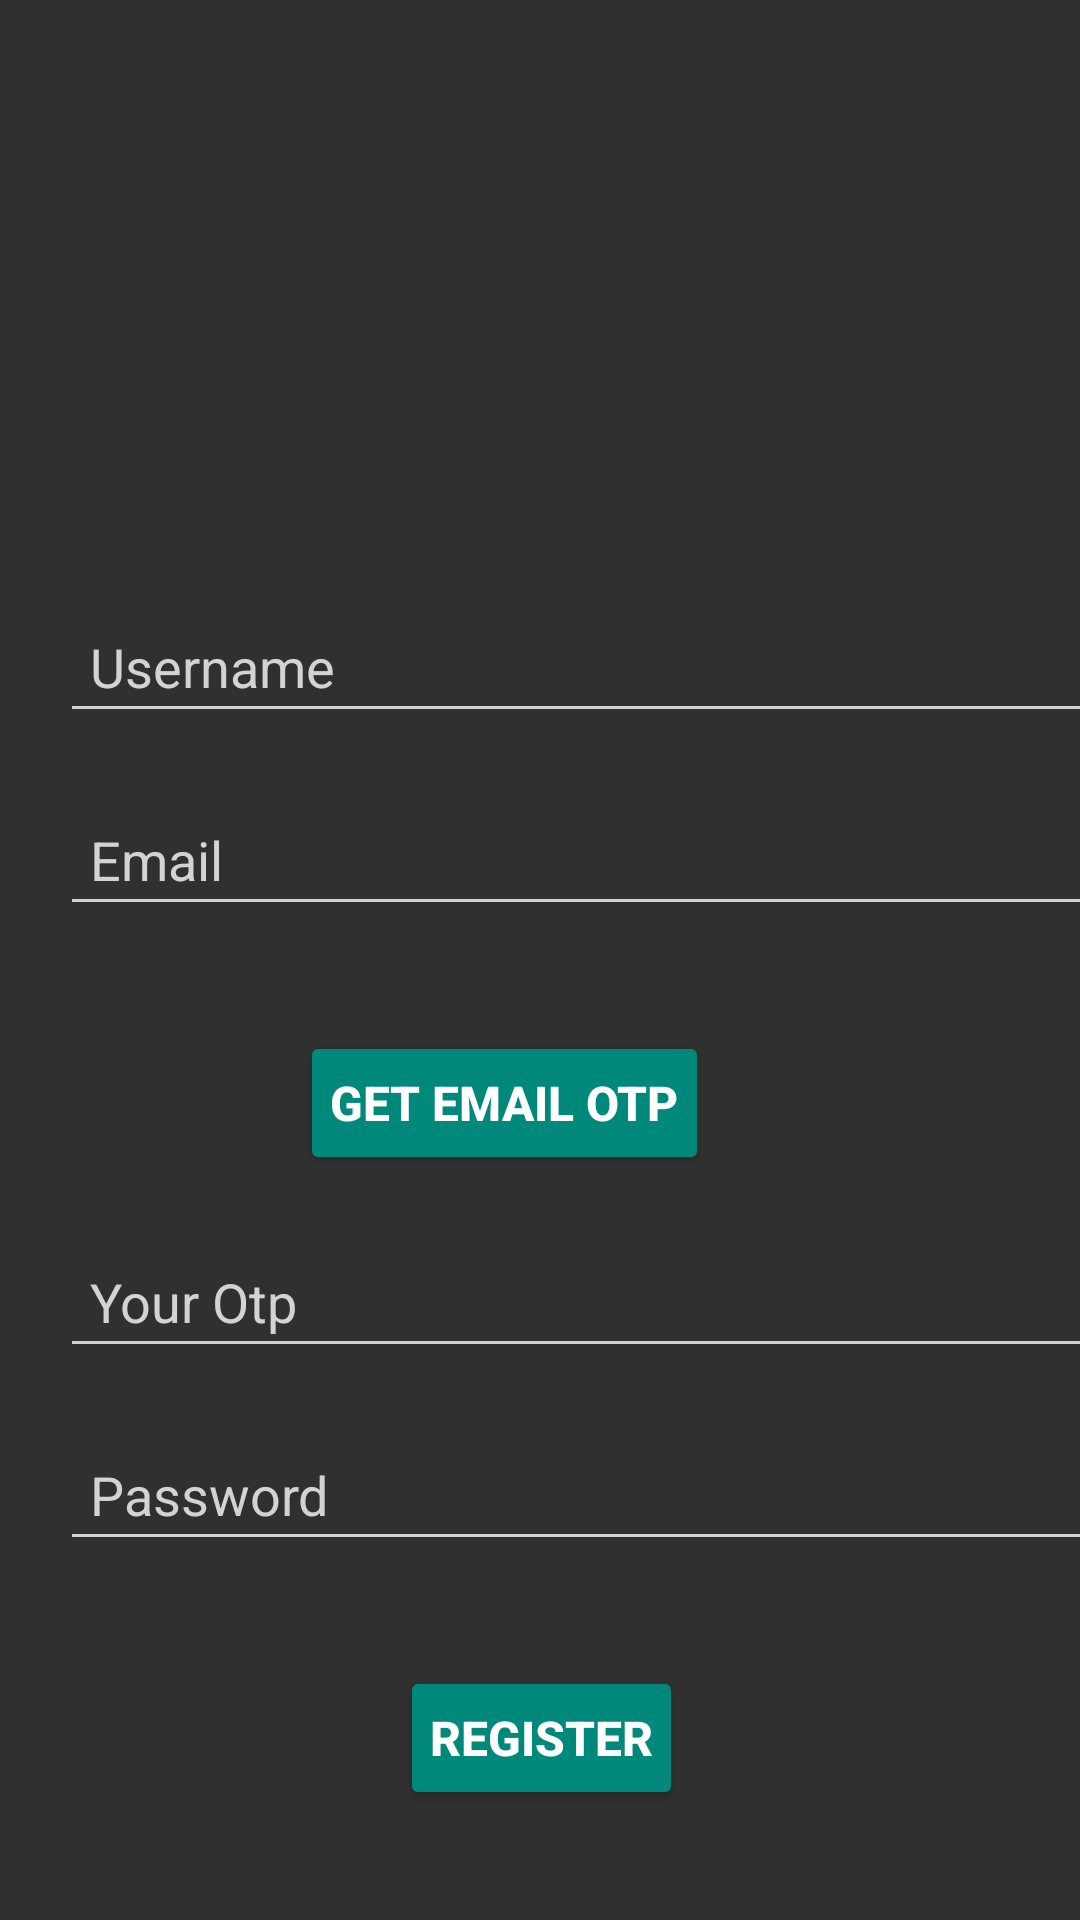

Write the Android layout XML for this screen, with the resource values it uses.
<!-- AndroidManifest.xml: application theme Theme.Design.NoActionBar -->
<!-- res/layout/fragment_register.xml -->
<?xml version="1.0" encoding="utf-8"?>
<FrameLayout xmlns:android="http://schemas.android.com/apk/res/android"
    xmlns:tools="http://schemas.android.com/tools"
    android:layout_width="match_parent"
    android:layout_height="match_parent"
    tools:context=".modules.auth.controller.RegisterFragment">

    <LinearLayout
        android:layout_width="510dp"
        android:layout_height="906dp"
        android:background="@drawable/image1"
        android:orientation="vertical">
        
        <EditText
            android:id="@+id/input_user"
            android:layout_width="match_parent"
            android:layout_height="wrap_content"
            android:layout_marginLeft="20dp"
            android:layout_marginTop="200dp"
            android:layout_marginRight="20dp"
            android:backgroundTint="#d3d3d3"
            android:hint="Username"
            android:inputType="text"
            android:maxLines="1"
            android:padding="10dp"
            android:textColor="#ffffff"
            android:textColorHint="#d3d3d3" />

        <EditText
            android:id="@+id/input_email"
            android:layout_width="match_parent"
            android:layout_height="wrap_content"
            android:layout_marginLeft="20dp"
            android:layout_marginTop="20dp"
            android:layout_marginRight="20dp"
            android:backgroundTint="#d3d3d3"
            android:hint="Email"
            android:inputType="textEmailAddress"
            android:maxLines="1"
            android:padding="10dp"
            android:textColor="#ffffff"
            android:textColorHint="#d3d3d3" />

        <Button
            android:id="@+id/btnGetOTP"
            android:layout_width="wrap_content"
            android:layout_height="wrap_content"
            android:layout_marginLeft="300px"
            android:layout_marginTop="35dp"
            android:backgroundTint="#FF00897B"
            android:padding="10dp"
            android:text="Get Email Otp"
            android:textColor="@color/white"
            android:textSize="16sp"
            android:textStyle="bold" />

        <EditText
            android:id="@+id/input_otp"
            android:layout_width="match_parent"
            android:layout_height="wrap_content"
            android:layout_marginLeft="20dp"
            android:layout_marginTop="20dp"
            android:layout_marginRight="20dp"
            android:backgroundTint="#d3d3d3"
            android:hint="Your Otp"
            android:inputType="textPassword"
            android:maxLines="1"
            android:padding="10dp"
            android:textColor="#ffffff"
            android:textColorHint="#d3d3d3" />
        
        <EditText
            android:id="@+id/input_password"
            android:layout_width="match_parent"
            android:layout_height="wrap_content"
            android:layout_marginLeft="20dp"
            android:layout_marginTop="20dp"
            android:layout_marginRight="20dp"
            android:backgroundTint="#d3d3d3"
            android:hint="Password"
            android:inputType="textPassword"
            android:maxLines="1"
            android:padding="10dp"
            android:textColor="#ffffff"
            android:textColorHint="#d3d3d3" />
        
        <RelativeLayout
            android:layout_width="match_parent"
            android:layout_height="match_parent">

            <Button
                android:id="@+id/btnSignup"
                android:layout_width="wrap_content"
                android:layout_height="wrap_content"
                android:layout_marginLeft="400px"
                android:layout_marginTop="35dp"
                android:backgroundTint="#FF00897B"
                android:padding="10dp"
                android:text="Register"
                android:textColor="@color/white"
                android:textSize="16sp"
                android:textStyle="bold" />
        </RelativeLayout>
    </LinearLayout>
</FrameLayout>
<!-- resources referenced by this layout -->
<resources>

  <!-- not gathered from this repository: default colours our renderer supplied (Android Studio template values) -->
  <color name="white">#FFFFFFFF</color>
</resources>
